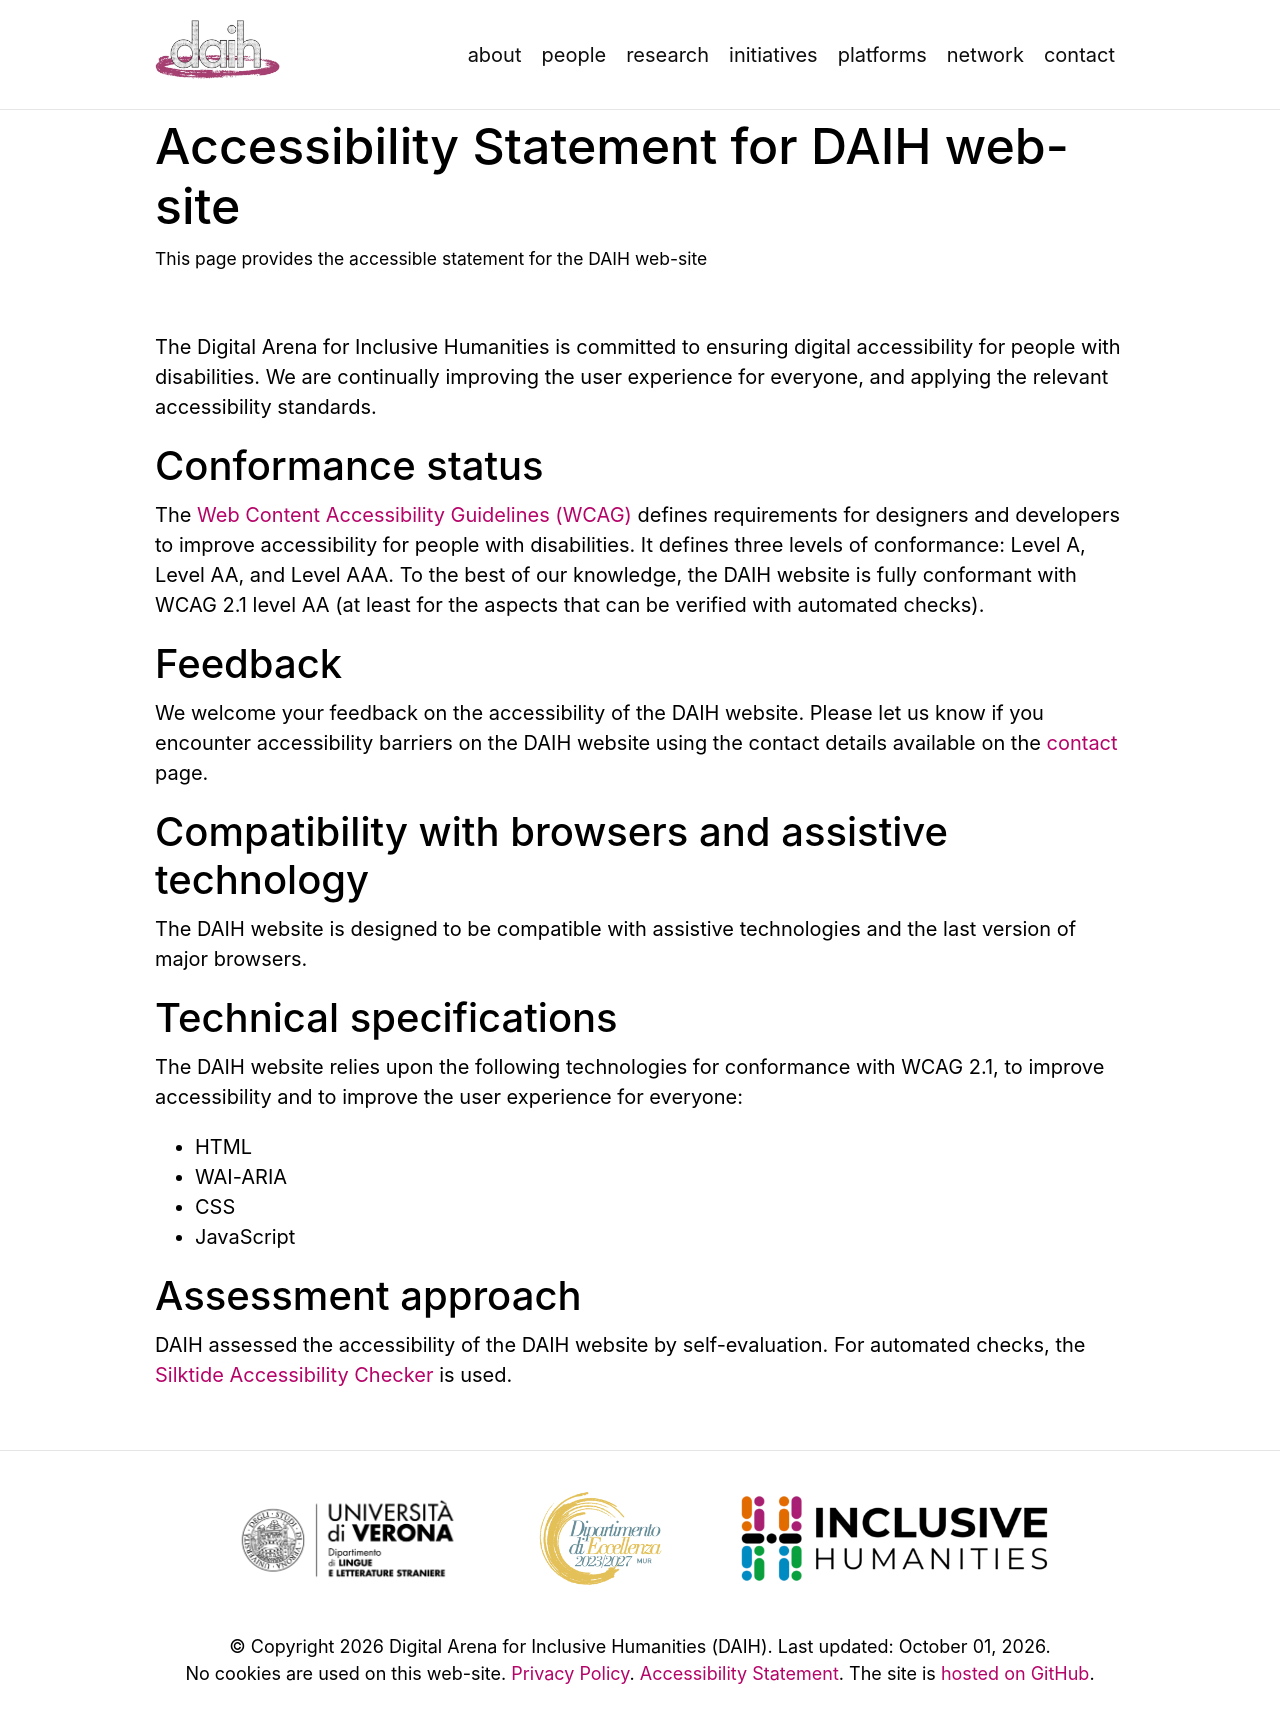

repository: daih-univr/daih-univr.github.io · page: accessibility-stmt/index.html · generator: jekyll

---
layout: page
permalink: /accessibility-stmt/
title: Accessibility Statement for DAIH web-site
description: This page provides the accessible statement for the DAIH web-site
nav: false
---

The Digital Arena for Inclusive Humanities is committed to ensuring digital accessibility for people with disabilities. We are continually improving the user experience for everyone, and applying the relevant accessibility standards.

## Conformance status

The [Web Content Accessibility Guidelines (WCAG)](https://www.w3.org/WAI/standards-guidelines/wcag/) defines requirements for designers and developers to improve accessibility for people with disabilities. It defines three levels of conformance: Level A, Level AA, and Level AAA. To the best of our knowledge, the DAIH website is fully conformant with WCAG 2.1 level AA (at least for the aspects that can be verified with automated checks).

## Feedback

We welcome your feedback on the accessibility of the DAIH website. Please let us know if you encounter accessibility barriers on the DAIH website using the contact details available on the [contact](/contact/) page.

## Compatibility with browsers and assistive technology

The DAIH website is designed to be compatible with assistive technologies and the last version of major browsers.

## Technical specifications

The DAIH website relies upon the following technologies for conformance with WCAG 2.1, to improve accessibility and to improve the user experience for everyone:
- HTML
- WAI-ARIA
- CSS
- JavaScript

## Assessment approach

DAIH assessed the accessibility of the DAIH website by self-evaluation. For automated checks, the [Silktide Accessibility Checker](https://silktide.com/toolbar/) is used.
